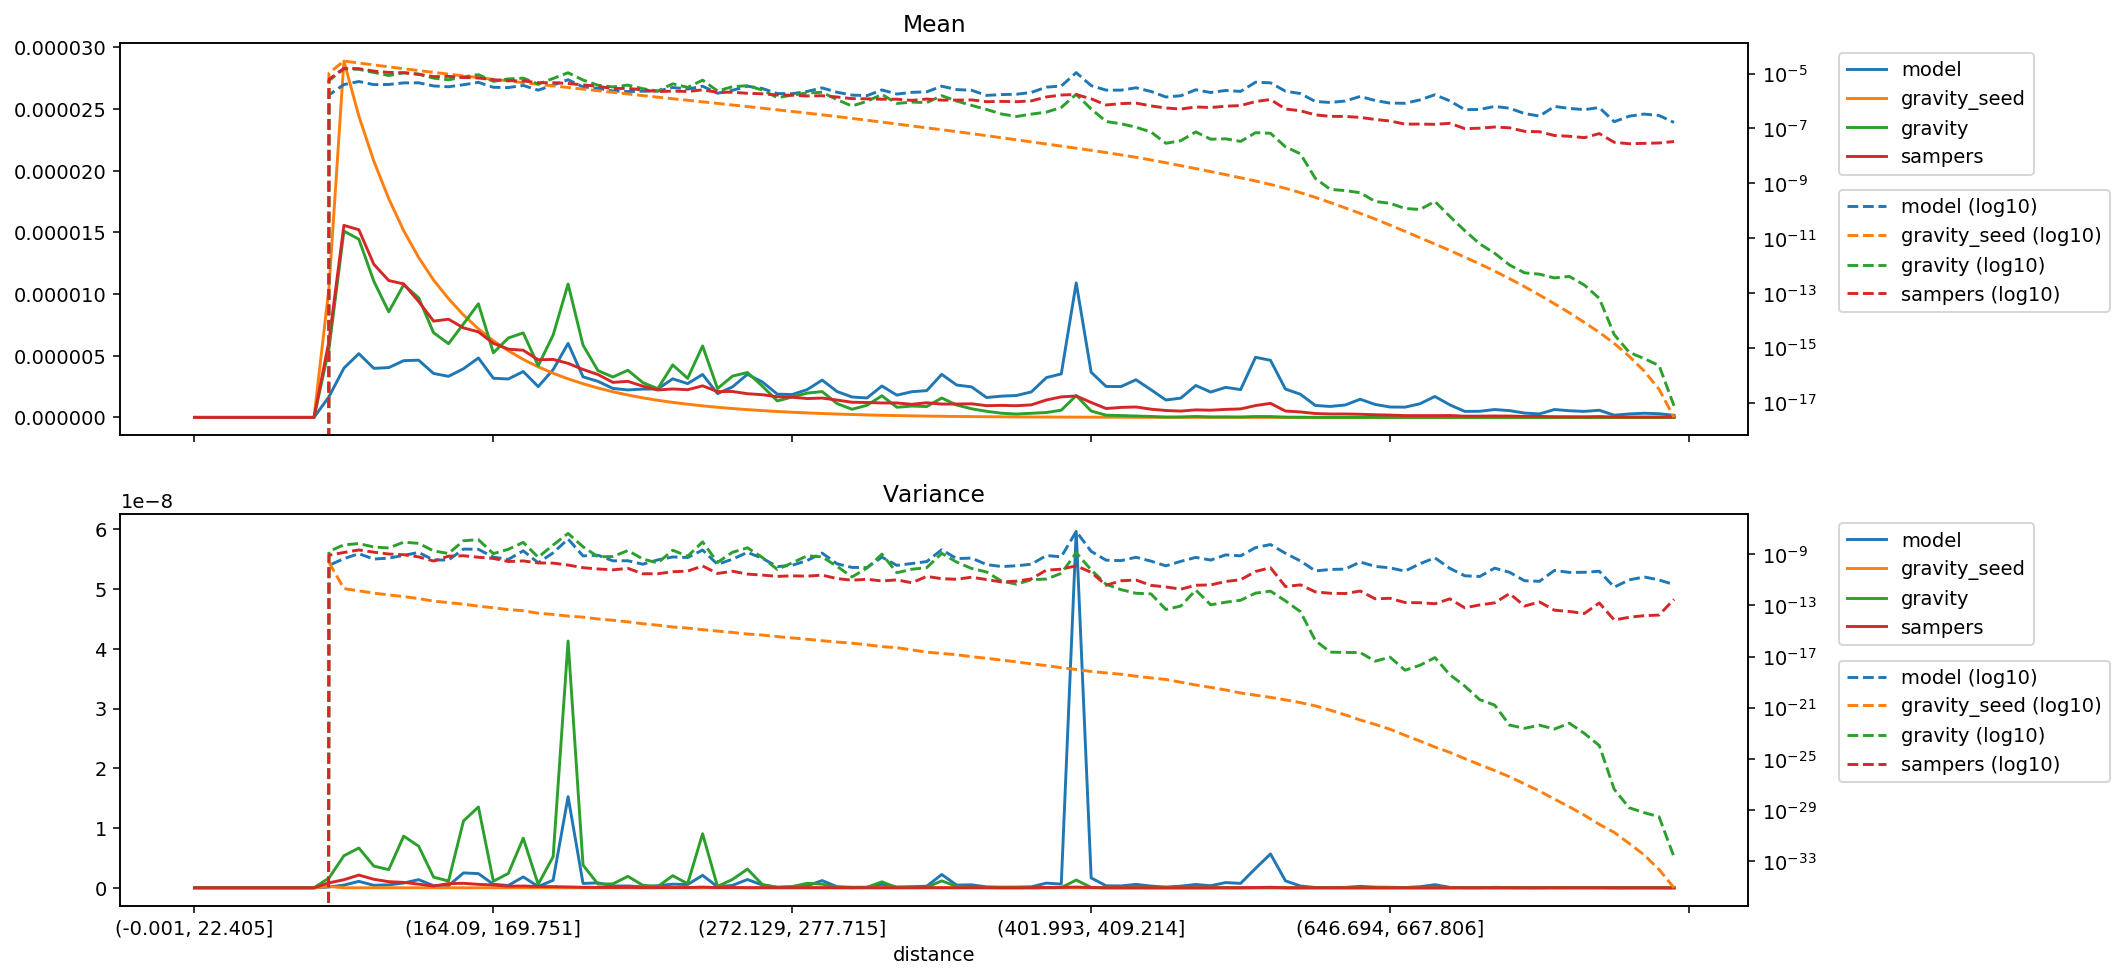

Data behind this chart, as committed beside it:
distance, model_mean, gravity_seed_mean, gravity_mean, sampers_mean, model_variance, gravity_seed_variance, gravity_variance, sampers_variance
(-0.001, 22.405], 0.0, 0.0, 0.0, 0.0, 0.0, 0.0, 0.0, 0.0
(22.405, 35.395], 0.0, 0.0, 0.0, 0.0, 0.0, 0.0, 0.0, 0.0
(35.395, 46.554], 0.0, 0.0, 0.0, 0.0, 0.0, 0.0, 0.0, 0.0
(46.554, 56.061], 0.0, 0.0, 0.0, 0.0, 0.0, 0.0, 0.0, 0.0
(56.061, 64.93], 0.0, 0.0, 0.0, 0.0, 0.0, 0.0, 0.0, 0.0
(64.93, 73.165], 0.0, 0.0, 0.0, 0.0, 0.0, 0.0, 0.0, 0.0
(73.165, 80.94], 0.0, 0.0, 0.0, 0.0, 0.0, 0.0, 0.0, 0.0
(80.94, 88.329], 0.0, 0.0, 0.0, 0.0, 0.0, 0.0, 0.0, 0.0
(88.329, 95.338], 0.0, 0.0, 0.0, 0.0, 0.0, 0.0, 0.0, 0.0
(95.338, 102.07], 1.6767721436299291e-06, 1.0481192369338314e-05, 5.5671867049815865e-06, 6.192792357374791e-06, 1.3243987604285105e-10, 2.2826175506349116e-10, 1.6334312355648186e-09, 8.269654227575385e-10
(102.07, 108.851], 3.992711411186229e-06, 2.8882335417953258e-05, 1.509720539975997e-05, 1.5561603578024748e-05, 4.476468632370233e-10, 2.0382698636868994e-12, 5.362783785228188e-09, 1.3481193735109036e-09
(108.851, 115.402], 5.167632857377888e-06, 2.441788773227528e-05, 1.4439152867153403e-05, 1.5208645404943376e-05, 1.078545425781537e-09, 1.3523545941042367e-12, 6.657281774080155e-09, 2.129499096005345e-09
(115.402, 121.788], 3.976957341539819e-06, 2.0776032143546087e-05, 1.1040861247874923e-05, 1.241070230020472e-05, 4.139753617037315e-10, 9.066228386452989e-13, 3.632904266466716e-09, 1.4257004942528305e-09
(121.788, 128.103], 4.035717176647993e-06, 1.7725820448164042e-05, 8.554874078008315e-06, 1.1090356787066798e-05, 4.904661964919648e-10, 6.504810068216639e-13, 3.039540796673708e-09, 1.0244614205130732e-09
(128.103, 134.5], 4.597580719892882e-06, 1.5130834167624656e-05, 1.074789309748145e-05, 1.0818847826977302e-05, 7.968776290586108e-10, 4.862193494651886e-13, 8.647274100659684e-09, 9.051205725168816e-10
(134.5, 140.658], 4.636107615545626e-06, 1.296130550285912e-05, 9.696297927086059e-06, 9.393690664845573e-06, 1.3647548466345263e-09, 3.3517955037911326e-13, 6.967545773814486e-09, 6.090312018887256e-10
(140.658, 146.534], 3.5601488188566344e-06, 1.1131223451092636e-05, 6.862978113285919e-06, 7.802111302264943e-06, 3.472353565451954e-10, 2.1447712159502535e-13, 1.7820400461243546e-09, 2.903010323006126e-10
(146.534, 152.416], 3.3277187208102616e-06, 9.621828154430393e-06, 5.972583934609589e-06, 7.957485654661733e-06, 3.49071108505536e-10, 1.6312785589953768e-13, 1.1312080123886845e-09, 6.985824407454085e-10
(152.416, 158.282], 3.943558713889429e-06, 8.300578810730168e-06, 7.577168832999435e-06, 7.254236166114951e-06, 2.4932601694674548e-09, 1.2343818920711256e-13, 1.118147829189921e-08, 7.501146011292587e-10
(158.282, 164.09], 4.814263521323647e-06, 7.174795941577449e-06, 9.20953758331648e-06, 6.929871299732195e-06, 2.370154352167951e-09, 8.63109479140214e-14, 1.3528682696402346e-08, 5.727849705756351e-10
(164.09, 169.751], 3.175390277930462e-06, 6.212287845146915e-06, 5.2341284560471944e-06, 6.004973123992084e-06, 5.873006607160205e-10, 6.515243020354699e-14, 1.0969142607716131e-09, 4.60799345438567e-10
(169.751, 175.259], 3.111035919379497e-06, 5.407635121779054e-06, 6.435109321014337e-06, 5.533153274959129e-06, 3.890472485816344e-10, 4.647383371782192e-14, 2.397254655715702e-09, 2.6506391853003207e-10
(175.259, 180.935], 3.7182516768773373e-06, 4.696187540821142e-06, 6.847606786738443e-06, 5.4413959313226855e-06, 1.8217369509522412e-09, 3.777227978181528e-14, 8.304766930524206e-09, 2.9670372965809915e-10
(180.935, 186.282], 2.4954446319913937e-06, 4.096288859266385e-06, 4.189175506590369e-06, 4.6677951081933235e-06, 2.115842819359542e-10, 2.428614967842305e-14, 5.71310869647204e-10, 2.066170912869848e-10
(186.282, 191.76], 3.865016481334803e-06, 3.576585959613162e-06, 6.674133213696869e-06, 4.698636308826721e-06, 1.265907969947804e-09, 1.947916619305252e-14, 5.219356591074838e-09, 1.9899892805783046e-10
(191.76, 197.086], 5.997259232995478e-06, 3.1245596213096245e-06, 1.081114017574761e-05, 4.379361341883729e-06, 1.5246621451638443e-08, 1.4477518251983568e-14, 4.1296967842798784e-08, 1.4081329463551028e-10
(197.086, 202.626], 3.283626290286559e-06, 2.7282181945472317e-06, 5.852685615687446e-06, 3.884303189212279e-06, 7.319275834511488e-10, 1.1991813708306737e-14, 3.797252461542251e-09, 8.731286961850326e-11
(202.626, 207.999], 2.921438468127578e-06, 2.3805366740449768e-06, 3.7872051050056854e-06, 3.4738272742851703e-06, 8.270751703788533e-10, 8.583679174291812e-15, 6.235572348519093e-10, 6.944606518036769e-11
(207.999, 213.47], 2.346096051743424e-06, 2.0776234224238937e-06, 3.2743134627954936e-06, 2.8383754234949854e-06, 3.002493759611002e-10, 6.84873471194675e-15, 6.522645830071502e-10, 5.932119069624618e-11
(213.47, 218.954], 2.2266677414469572e-06, 1.8142039084332228e-06, 3.8208977640431174e-06, 2.9208095624166693e-06, 3.049877964582778e-10, 5.1420258111436925e-15, 1.9166961902207637e-09, 7.797658138878499e-11
(218.954, 224.269], 2.2928063872325104e-06, 1.5838006995395112e-06, 2.824232827805382e-06, 2.533316197512846e-06, 1.6335742975526463e-10, 3.644646817188924e-15, 4.20646536601845e-10, 2.927224929471574e-11
(224.269, 229.603], 2.3070259590203258e-06, 1.386061103910885e-06, 2.3231294308442048e-06, 2.2218014181311977e-06, 3.554883774030311e-10, 2.825517913579252e-15, 2.0466334566328062e-10, 2.945764911753587e-11
(229.603, 234.752], 3.1261533241304807e-06, 1.214879241840873e-06, 4.253579769561841e-06, 2.303604166436605e-06, 6.017650956322551e-10, 2.0345982911572703e-15, 2.0259218005585902e-09, 4.220654495055609e-11
(234.752, 239.974], 2.7355366534026864e-06, 1.0685848402600765e-06, 3.1648197350510154e-06, 2.243812174745296e-06, 5.456153293658814e-10, 1.682916986008359e-15, 6.859056893726574e-10, 4.728529333987176e-11
(239.974, 245.254], 3.4814123357785946e-06, 9.367544975264228e-07, 5.791958316891286e-06, 2.5567561115213928e-06, 2.086901694640466e-09, 1.2523688608825441e-15, 9.049989629121893e-09, 1.1969508164250572e-10
(245.254, 250.51], 1.9262093220211585e-06, 8.202472908931031e-07, 2.3347630146703092e-06, 2.0927185705827474e-06, 1.60340778387681e-10, 9.75555569197665e-16, 2.2644984202082244e-10, 3.081020300259616e-11
(250.51, 255.844], 2.4708682833429935e-06, 7.186624953496319e-07, 3.34460766378927e-06, 2.1006197887709813e-06, 4.0353468370026407e-10, 7.640637478139154e-16, 1.399795950312957e-09, 4.638115250014407e-11
(255.844, 261.162], 3.4896009300187103e-06, 6.295334224662605e-07, 3.639384240232547e-06, 1.9176512200563272e-06, 1.3807082588934536e-09, 5.737351779508724e-16, 3.130850846175839e-09, 2.7685960395894584e-11
(261.162, 266.661], 2.871021652361815e-06, 5.493785517117628e-07, 2.531351243123554e-06, 1.8402540986598509e-06, 4.71818474299009e-10, 4.782588900105161e-16, 5.503183386620286e-10, 2.3068510768795966e-11
(266.661, 272.129], 1.884006567091329e-06, 4.792733579036019e-07, 1.3340073595996516e-06, 1.6727634504054028e-06, 1.0648165743351708e-10, 3.6051845995038096e-16, 6.371357308782166e-11, 1.8335710085135225e-11
(272.129, 277.715], 1.8537717575893622e-06, 4.1760959832020595e-07, 1.6560166155265764e-06, 1.6336300869643826e-06, 1.3495512408973325e-10, 2.8395082527381767e-16, 2.1063149624786455e-10, 2.016567845476252e-11
(277.715, 283.342], 2.2528319594366745e-06, 3.626639007069313e-07, 1.9700354092911517e-06, 1.527609104357745e-06, 3.197572327334371e-10, 2.2247046294626967e-16, 7.493512668203115e-10, 1.9076886915727317e-11
(283.342, 289.14], 3.0234809501967167e-06, 3.1456566055087775e-07, 2.0923770691245996e-06, 1.5660191385584705e-06, 1.2100228396529683e-09, 1.7237017855822022e-16, 6.098362257736665e-10, 2.2974484310044822e-11
(289.14, 295.075], 2.094390449875851e-06, 2.7185625518193095e-07, 1.1201658098783484e-06, 1.40622045732103e-06, 1.7414373465112096e-10, 1.3492674526316055e-16, 1.1165532434196557e-10, 1.2246342458770165e-11
(295.075, 301.331], 1.6522868245155139e-06, 2.334248861085907e-07, 6.5871035727394e-07, 1.2264623963961925e-06, 9.169212097029603e-11, 1.1115896523314622e-16, 1.6487295643244627e-11, 9.167281121123286e-12
(301.331, 307.68], 1.57472966156079e-06, 1.9904397456920924e-07, 9.813570574602407e-07, 1.2066004466645528e-06, 8.859356384658649e-11, 8.25093988496818e-17, 8.284209571997368e-11, 1.0888827349208809e-11
(307.68, 313.891], 2.5458576548599065e-06, 1.7066158635556509e-07, 1.7521228605366407e-06, 1.1702861559200117e-06, 5.807025197144174e-10, 5.943152692997055e-17, 9.975902079257348e-10, 8.05710686558474e-12
(313.891, 320.547], 1.8002309490962948e-06, 1.4539436652980793e-07, 8.189785643716778e-07, 1.1682820665461294e-06, 1.3394158149048525e-10, 4.915864552994861e-17, 3.5598222286822234e-11, 9.755763912622685e-12
(320.547, 326.988], 2.08116272071874e-06, 1.23164734366683e-07, 9.187217229148086e-07, 1.0605425208526044e-06, 1.8534413805689493e-10, 3.3209614792989466e-17, 6.634309540354204e-11, 5.819467907895605e-12
(326.988, 333.082], 2.169650471703628e-06, 1.0532241544355562e-07, 8.779717138201018e-07, 1.1868473198862659e-06, 2.635793856239634e-10, 2.186157975836744e-17, 8.821463810992006e-11, 1.8202795901027314e-11
(333.082, 339.529], 3.488971038154086e-06, 8.992685803138164e-08, 1.573357844833873e-06, 1.0792834048890114e-06, 2.22172073640673e-09, 1.7392172265646775e-17, 1.1586155278576763e-09, 1.2046159741154854e-11
(339.529, 346.178], 2.623367677520245e-06, 7.658433824802382e-08, 1.0019182523186138e-06, 1.082664937134189e-06, 4.4923764198947285e-10, 1.3869381423438493e-17, 2.396785355525806e-10, 1.0896541848733824e-11
(346.178, 352.733], 2.4723255686504404e-06, 6.47784080854786e-08, 6.955156115490869e-07, 1.1028895390242028e-06, 4.939193548489574e-10, 9.697354835588028e-18, 7.602479088689092e-11, 1.5774856754920744e-11
(352.733, 359.7], 1.610633497844376e-06, 5.464618150575988e-08, 4.936176069690413e-07, 9.487637302098909e-07, 1.545765897206625e-10, 7.307550439601482e-18, 4.051262288341817e-11, 1.0263968625041292e-11
(359.7, 366.652], 1.7222348937455756e-06, 4.594017677736281e-08, 3.373180249156219e-07, 9.72190622665734e-07, 1.0684654724125397e-10, 5.3185294790250784e-18, 7.843931626692007e-12, 6.7230594214374655e-12
(366.652, 373.677], 1.772515707052825e-06, 3.8684492213086115e-08, 2.7369267339468476e-07, 9.463290641447754e-07, 1.2403822568987232e-10, 3.829976265862888e-18, 4.531680136089945e-12, 7.779367141941397e-12
(373.677, 380.777], 2.0666752078323806e-06, 3.2377456199438056e-08, 3.340495927741592e-07, 1.0158893633057807e-06, 1.6276500513225465e-10, 2.661991813183199e-18, 1.0045001499189916e-11, 1.1659862416405956e-11
(380.777, 387.825], 3.2232826496555495e-06, 2.713254619539178e-08, 3.947622799425016e-07, 1.4095898958598984e-06, 7.813878630592718e-10, 1.9708789085139487e-18, 1.1373978069678668e-11, 5.65440945253157e-11
(387.825, 394.882], 3.5261346581669207e-06, 2.274066920963065e-08, 5.848206767021324e-07, 1.6639091845277406e-06, 6.199152897737504e-10, 1.3448237244628996e-18, 3.140463045452995e-11, 6.654690381948553e-11
(394.882, 401.993], 1.0899925706958367e-05, 1.904762718058635e-08, 1.7705803630245174e-06, 1.734998875445841e-06, 5.964279989234283e-08, 9.719649293221184e-19, 1.2972739726408145e-09, 1.2339974780424904e-10
... 40 more rows
